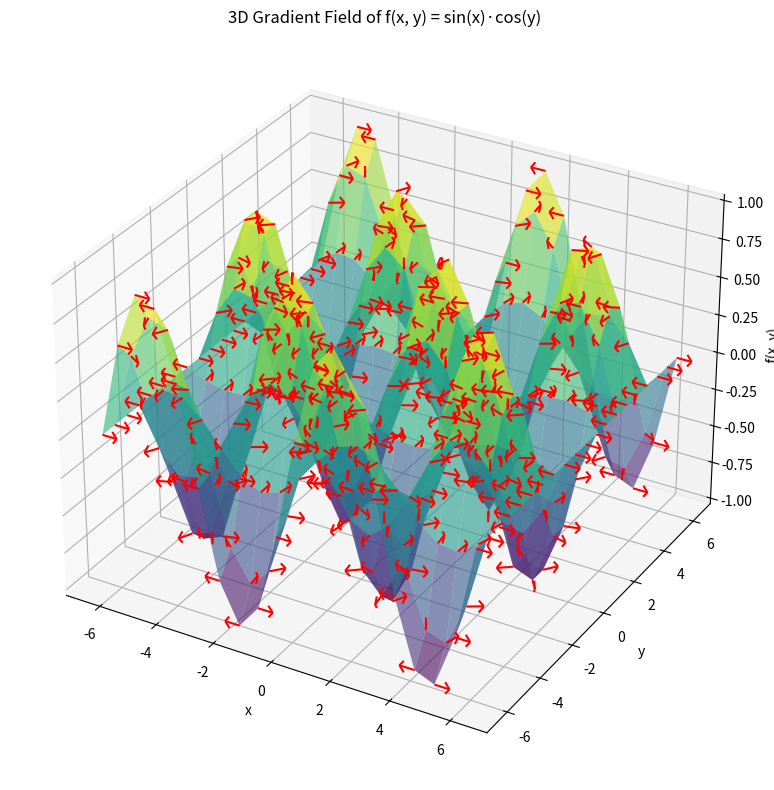

This figure's Python source:

import numpy as np
import matplotlib.pyplot as plt
from mpl_toolkits.mplot3d import Axes3D

# Define the scalar function
def f(x, y):
    return np.sin(x) * np.cos(y)

# Define the partial derivatives (gradient components)
def df_dx(x, y):
    return np.cos(x) * np.cos(y)

def df_dy(x, y):
    return -np.sin(x) * np.sin(y)

# Create a grid
x = np.linspace(-2 * np.pi, 2 * np.pi, 20)
y = np.linspace(-2 * np.pi, 2 * np.pi, 20)
X, Y = np.meshgrid(x, y)
Z = f(X, Y)

# Gradient (partial derivatives)
U = df_dx(X, Y)
V = df_dy(X, Y)
W = np.zeros_like(Z)  # No vertical component for gradient arrows (lie in xy-plane)

# Plot
fig = plt.figure(figsize=(12, 8))
ax = fig.add_subplot(111, projection='3d')

# Plot the surface
ax.plot_surface(X, Y, Z, cmap='viridis', alpha=0.6, rstride=1, cstride=1, linewidth=0)

# Plot gradient vectors (quiver)
ax.quiver(X, Y, Z, U, V, W, color='red', length=0.5, normalize=True)

# Labels and style
ax.set_title('3D Gradient Field of f(x, y) = sin(x)·cos(y)')
ax.set_xlabel('x')
ax.set_ylabel('y')
ax.set_zlabel('f(x, y)')

plt.tight_layout()
plt.show()
